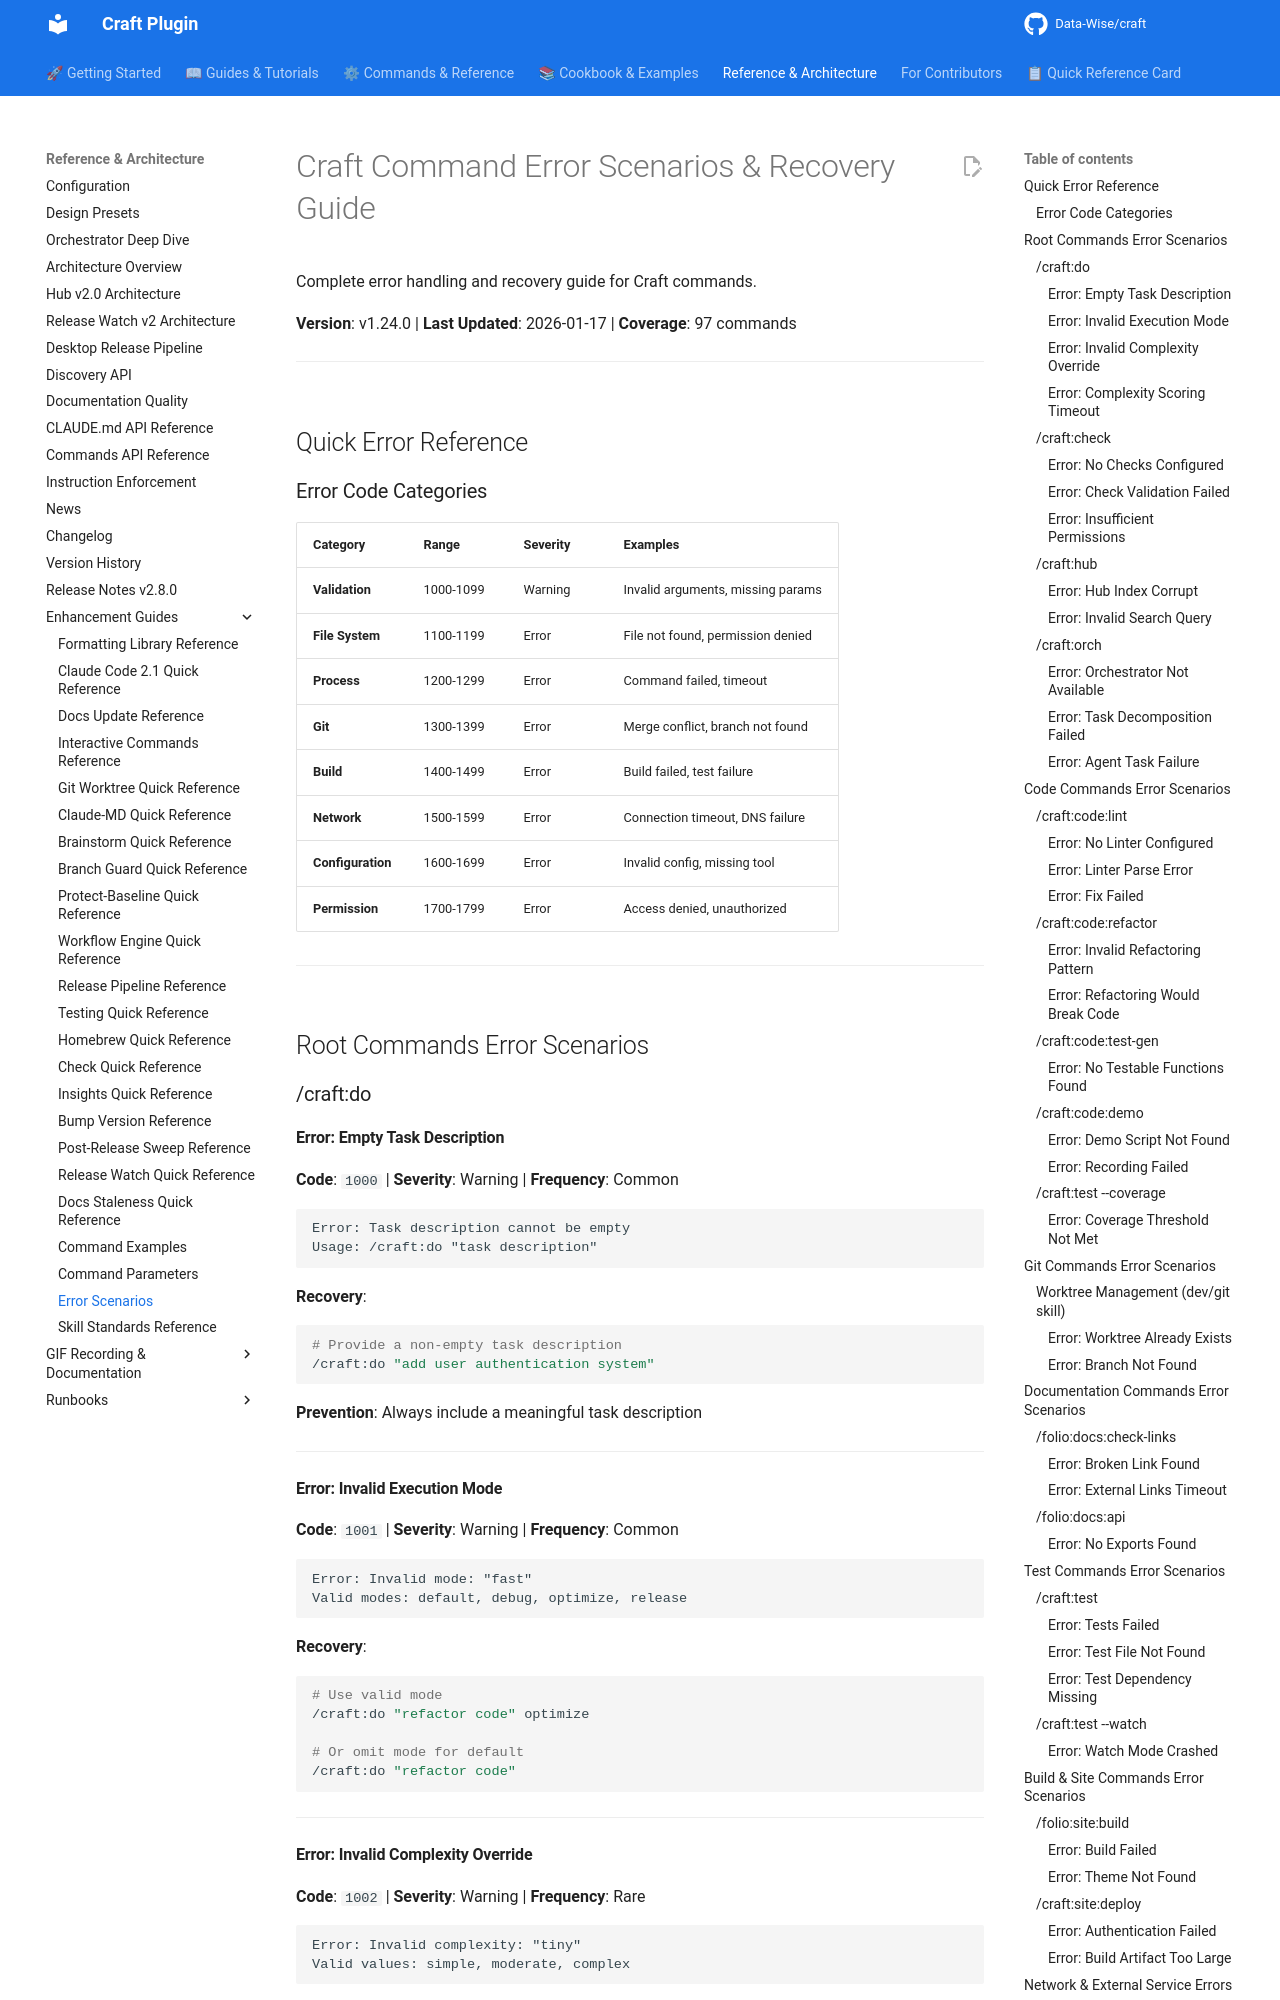

repository: Data-Wise/craft · page: reference/ERROR-SCENARIOS/index.html · generator: mkdocs

# Craft Command Error Scenarios & Recovery Guide

Complete error handling and recovery guide for Craft commands.

**Version**: v1.24.0 | **Last Updated**: 2026-01-17 | **Coverage**: 97 commands

---

## Quick Error Reference

### Error Code Categories

| Category | Range | Severity | Examples |
|----------|-------|----------|----------|
| **Validation** | 1000-1099 | Warning | Invalid arguments, missing params |
| **File System** | 1100-1199 | Error | File not found, permission denied |
| **Process** | 1200-1299 | Error | Command failed, timeout |
| **Git** | 1300-1399 | Error | Merge conflict, branch not found |
| **Build** | 1400-1499 | Error | Build failed, test failure |
| **Network** | 1500-1599 | Error | Connection timeout, DNS failure |
| **Configuration** | 1600-1699 | Error | Invalid config, missing tool |
| **Permission** | 1700-1799 | Error | Access denied, unauthorized |

---

## Root Commands Error Scenarios

### /craft:do

#### Error: Empty Task Description

**Code**: `1000` | **Severity**: Warning | **Frequency**: Common

```
Error: Task description cannot be empty
Usage: /craft:do "task description"
```

**Recovery**:

```bash
# Provide a non-empty task description
/craft:do "add user authentication system"
```

**Prevention**: Always include a meaningful task description

---

#### Error: Invalid Execution Mode

**Code**: `1001` | **Severity**: Warning | **Frequency**: Common

```
Error: Invalid mode: "fast"
Valid modes: default, debug, optimize, release
```

**Recovery**:

```bash
# Use valid mode
/craft:do "refactor code" optimize

# Or omit mode for default
/craft:do "refactor code"
```

---
